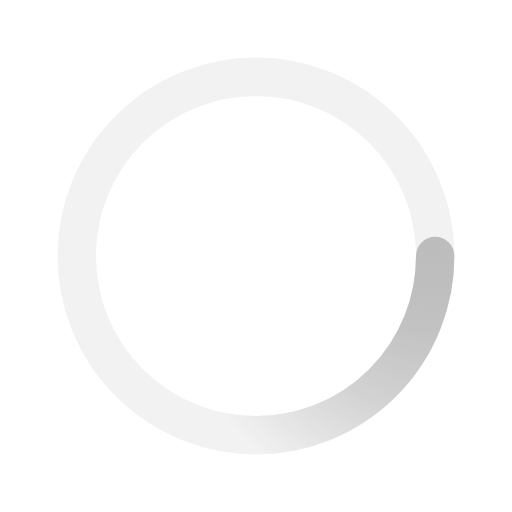
t = 0.00 s
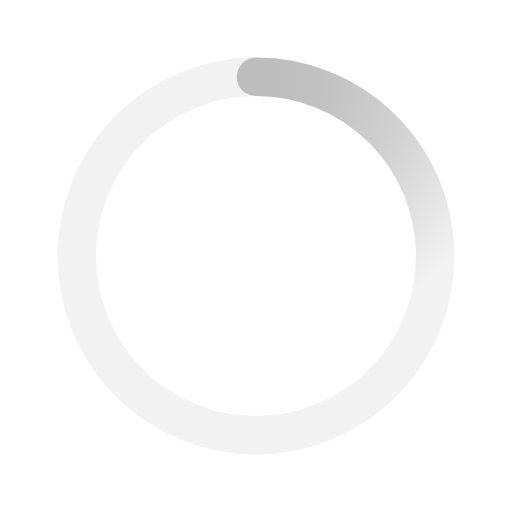
t = 0.50 s
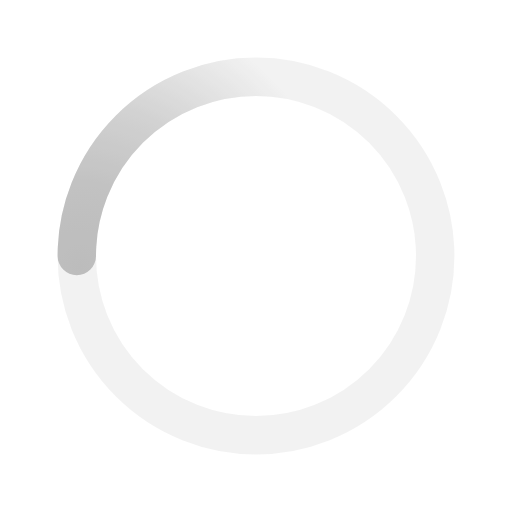
t = 1.00 s
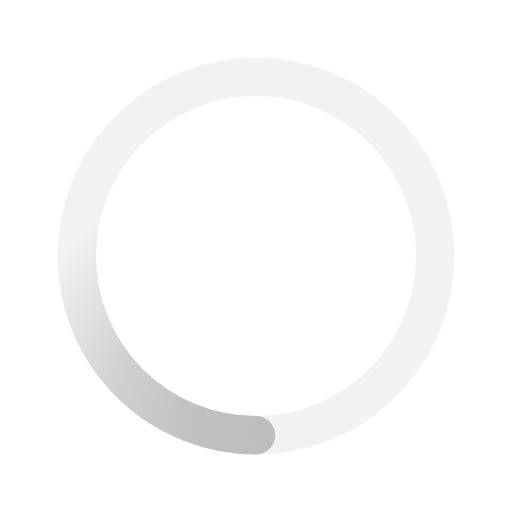
t = 1.50 s

The animated SVG that drew these frames (rendered in a browser with its animation timeline set to each time). Animation: 1 SMIL element (animateTransform=1); one cycle of 2.00 s, repeats indefinitely.

﻿<svg xmlns='http://www.w3.org/2000/svg' viewBox='0 0 200 200'><radialGradient id='a12' cx='.66' fx='.66' cy='.3125' fy='.3125' gradientTransform='scale(1.5)'><stop offset='0' stop-color='#BCBCBC'></stop><stop offset='.3' stop-color='#BCBCBC' stop-opacity='.9'></stop><stop offset='.6' stop-color='#BCBCBC' stop-opacity='.6'></stop><stop offset='.8' stop-color='#BCBCBC' stop-opacity='.3'></stop><stop offset='1' stop-color='#BCBCBC' stop-opacity='0'></stop></radialGradient><circle transform-origin='center' fill='none' stroke='url(#a12)' stroke-width='15' stroke-linecap='round' stroke-dasharray='200 1000' stroke-dashoffset='0' cx='100' cy='100' r='70'><animateTransform type='rotate' attributeName='transform' calcMode='spline' dur='2' values='360;0' keyTimes='0;1' keySplines='0 0 1 1' repeatCount='indefinite'></animateTransform></circle><circle transform-origin='center' fill='none' opacity='.2' stroke='#BCBCBC' stroke-width='15' stroke-linecap='round' cx='100' cy='100' r='70'></circle></svg>